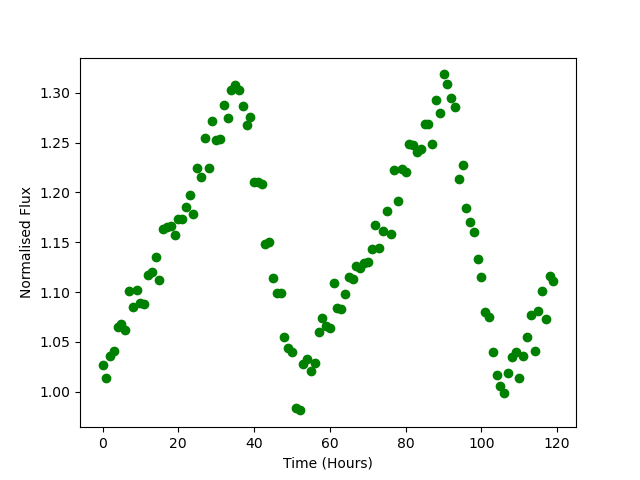

Source data for this figure (header and first rows):
Time, Flux
0.0, 1.026
1.0, 1.014
2.0, 1.036
3.0, 1.041
4.0, 1.065
5.0, 1.068
6.0, 1.062
7.0, 1.101
8.0, 1.086
9.0, 1.102
10.0, 1.089
11.0, 1.088
12.0, 1.117
13.0, 1.12
14.0, 1.135
15.0, 1.112
16.0, 1.164
17.0, 1.165
18.0, 1.166
19.0, 1.157
20.0, 1.173
21.0, 1.173
22.0, 1.185
23.0, 1.197
24.0, 1.179
25.0, 1.224
26.0, 1.215
27.0, 1.255
28.0, 1.224
29.0, 1.272
30.0, 1.252
31.0, 1.254
32.0, 1.288
33.0, 1.274
34.0, 1.303
35.0, 1.308
36.0, 1.302
37.0, 1.287
38.0, 1.268
39.0, 1.276
40.0, 1.211
41.0, 1.21
42.0, 1.209
43.0, 1.148
44.0, 1.151
45.0, 1.114
46.0, 1.1
47.0, 1.099
48.0, 1.055
49.0, 1.044
50.0, 1.04
51.0, 0.9832
52.0, 0.9813
53.0, 1.028
54.0, 1.033
55.0, 1.021
56.0, 1.028
57.0, 1.06
58.0, 1.075
59.0, 1.066
... 60 more rows
